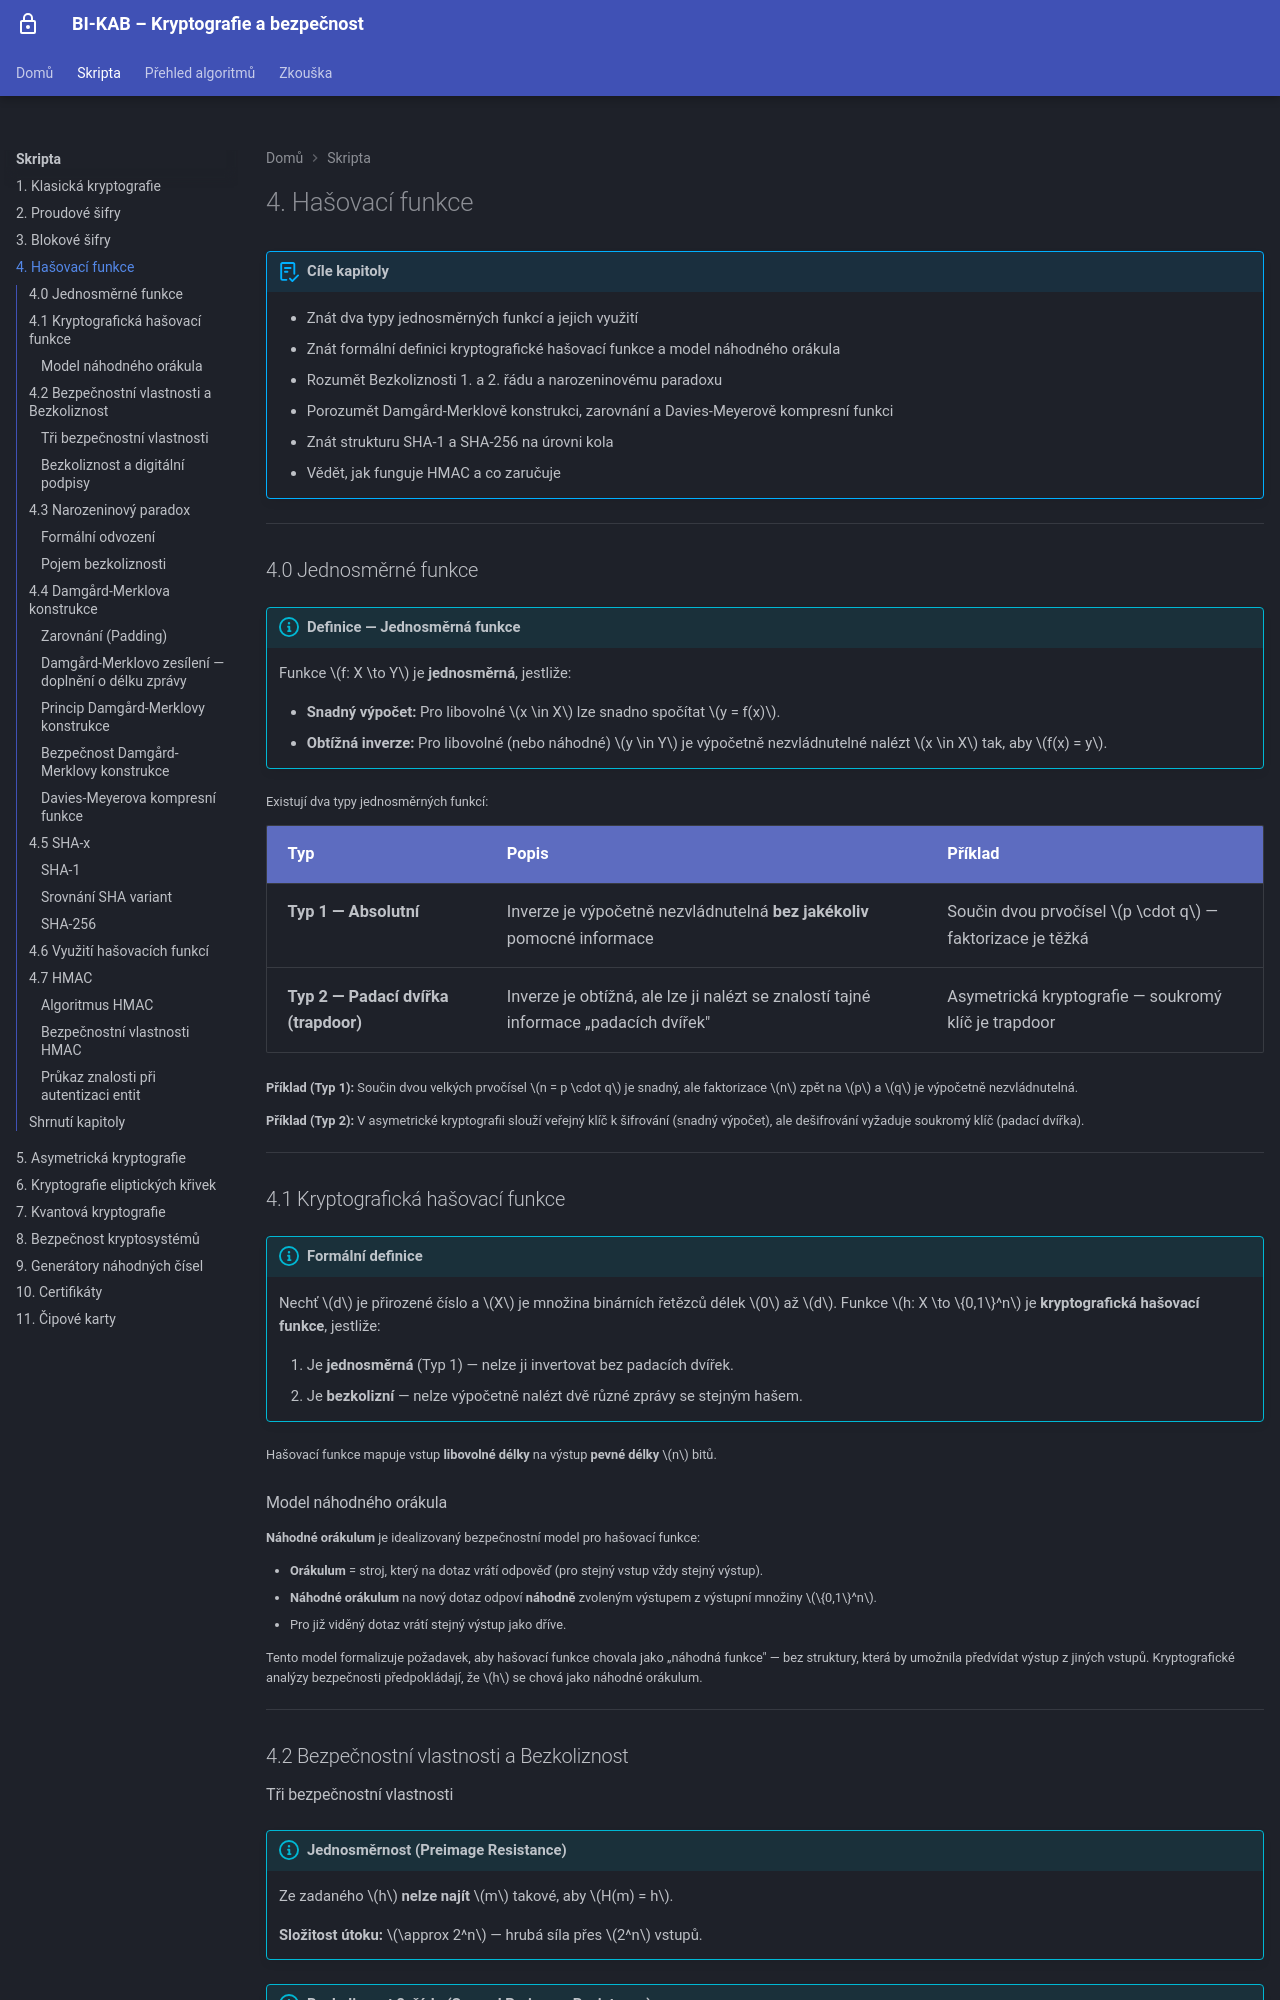

repository: MatuskaDev/CTU-KAB-Study-Material · page: skripta/04-hash/index.html · generator: mkdocs

# 4. Hašovací funkce

!!! abstract "Cíle kapitoly"
    - Znát dva typy jednosměrných funkcí a jejich využití
    - Znát formální definici kryptografické hašovací funkce a model náhodného orákula
    - Rozumět Bezkoliznosti 1. a 2. řádu a narozeninovému paradoxu
    - Porozumět Damgård-Merklově konstrukci, zarovnání a Davies-Meyerově kompresní funkci
    - Znát strukturu SHA-1 a SHA-256 na úrovni kola
    - Vědět, jak funguje HMAC a co zaručuje

---

## 4.0 Jednosměrné funkce

!!! info "Definice — Jednosměrná funkce"
    Funkce $f: X \to Y$ je **jednosměrná**, jestliže:

    - **Snadný výpočet:** Pro libovolné $x \in X$ lze snadno spočítat $y = f(x)$.
    - **Obtížná inverze:** Pro libovolné (nebo náhodné) $y \in Y$ je výpočetně nezvládnutelné nalézt $x \in X$ tak, aby $f(x) = y$.

Existují dva typy jednosměrných funkcí:

| Typ | Popis | Příklad |
|-----|-------|---------|
| **Typ 1 — Absolutní** | Inverze je výpočetně nezvládnutelná **bez jakékoliv** pomocné informace | Součin dvou prvočísel $p \cdot q$ — faktorizace je těžká |
| **Typ 2 — Padací dvířka (trapdoor)** | Inverze je obtížná, ale lze ji nalézt se znalostí tajné informace „padacích dvířek" | Asymetrická kryptografie — soukromý klíč je trapdoor |

**Příklad (Typ 1):** Součin dvou velkých prvočísel $n = p \cdot q$ je snadný, ale faktorizace $n$ zpět na $p$ a $q$ je výpočetně nezvládnutelná.

**Příklad (Typ 2):** V asymetrické kryptografii slouží veřejný klíč k šifrování (snadný výpočet), ale dešifrování vyžaduje soukromý klíč (padací dvířka).

---

## 4.1 Kryptografická hašovací funkce

!!! info "Formální definice"
    Nechť $d$ je přirozené číslo a $X$ je množina binárních řetězců délek $0$ až $d$. Funkce $h: X \to \{0,1\}^n$ je **kryptografická hašovací funkce**, jestliže:

    1. Je **jednosměrná** (Typ 1) — nelze ji invertovat bez padacích dvířek.
    2. Je **bezkolizní** — nelze výpočetně nalézt dvě různé zprávy se stejným hašem.

Hašovací funkce mapuje vstup **libovolné délky** na výstup **pevné délky** $n$ bitů.

### Model náhodného orákula

**Náhodné orákulum** je idealizovaný bezpečnostní model pro hašovací funkce:

- **Orákulum** = stroj, který na dotaz vrátí odpověď (pro stejný vstup vždy stejný výstup).
- **Náhodné orákulum** na nový dotaz odpoví **náhodně** zvoleným výstupem z výstupní množiny $\{0,1\}^n$.
- Pro již viděný dotaz vrátí stejný výstup jako dříve.

Tento model formalizuje požadavek, aby hašovací funkce chovala jako „náhodná funkce" — bez struktury, která by umožnila předvídat výstup z jiných vstupů. Kryptografické analýzy bezpečnosti předpokládají, že $h$ se chová jako náhodné orákulum.

---

## 4.2 Bezpečnostní vlastnosti a Bezkoliznost
